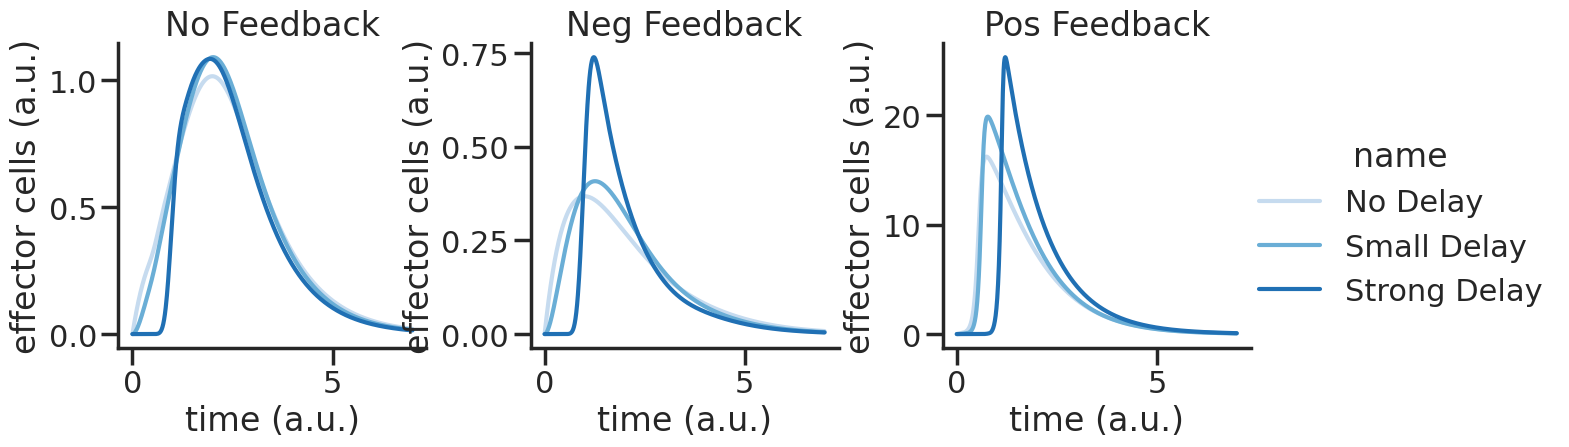
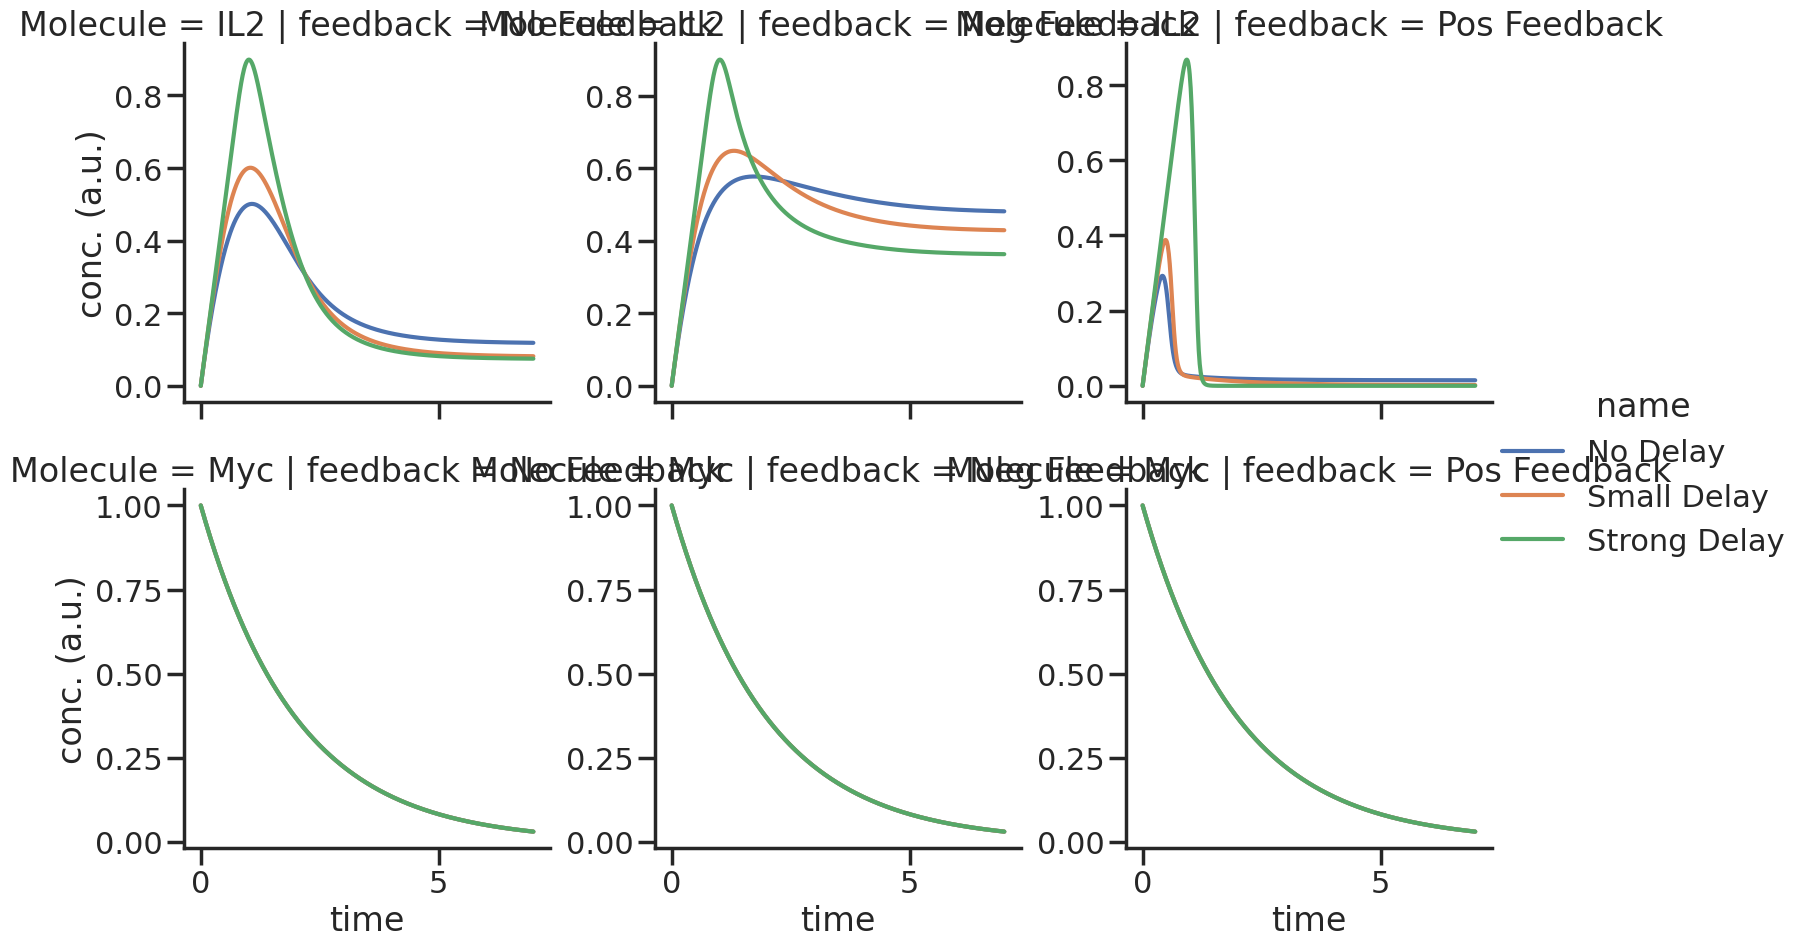

Python code for these plots, in order:
"""
linear chain naive --> eff cells. eff homeostasis regulated by IL2 and Timer
IL2 secreted by naive cells, consumed by eff cells
analyze delays and pos, neg feedback
"""

import numpy as np
from scipy.integrate import odeint
import seaborn as sns
import pandas as pd
import matplotlib.pyplot as plt

sns.set(style="ticks", context="poster")


def diff_chain(state, influx, beta, death, n_div):
    """
    Parameters
    ----------
    state : arr
        arr to intermediate states.
    influx : float
        flux into first state of chain.
    beta : float
        DESCRIPTION.
    death : float
        DESCRIPTION.

    Returns
    -------
    dt_state : array
        DESCRIPTION.

    """
    dt_state = np.zeros_like(state)
    for i in range(len(state)):
        if i == 0:
            dt_state[i] = influx - (beta + death) * state[i] + 2 * n_div * beta * state[-1]
        else:
            dt_state[i] = beta * state[i - 1] - (beta + death) * state[i]

    return dt_state


def prob_fb(x, fc, EC50, hill=3):
    out = (fc * x ** hill + EC50 ** hill) / (x ** hill + EC50 ** hill)
    return out


def pos_fb(x, EC50, hill=3):
    out = x**hill / (x**hill + EC50**hill)
    return out


def simple_chain(state, time, d):
    # split states
    naive = state[:d["alpha_naive"]]
    eff = state[d["alpha_naive"]:-2]

    myc = state[-1]
    il2 = state[-2]

    dt_myc = -d["deg_myc"] * myc
    # compute influx into next chain

    influx_naive = 0
    n_eff = np.sum(eff)
    n_naive = np.sum(naive)
    dt_il2 = d["r_il2"]*n_naive - d["up_il2"]*n_eff*il2

    # algebraic relations timer and IL2
    signal_il2 = pos_fb(il2, d["EC50_il2"]) if il2 >= 0 else 0
    signal_myc = pos_fb(myc, d["EC50_myc"]) if myc >= 0 else 0
    signal_il2_myc = np.sqrt(signal_il2*signal_myc)

    # prolif rate is comb of feedback and il2+myc signals
    beta_p = d["beta_p"] * signal_il2_myc *prob_fb(n_eff, d["fb_strength"], d["fb_EC50"])
    # algebraic relations feedback
    beta = d["beta"]
    influx_eff = naive[-1] * beta
    death = d["d_eff"]
    dt_naive = diff_chain(naive, influx_naive, beta, d["d_naive"], d["div_naive"])
    dt_eff = diff_chain(eff, influx_eff, beta_p, death, d["div_eff"])

    dt_state = np.concatenate((dt_naive, dt_eff, [dt_il2], [dt_myc]))

    return dt_state


def init_model(d):
    # +2 for myc and il2
    y0 = np.zeros(d["alpha_naive"] + d["alpha_eff"] +  2)
    y0[0] = 1
    # set myc conc.
    y0[-1] = 1
    # set il2 conc: leave out should be 0
    return y0


def run_model(time, d):
    y0 = init_model(d)
    state = odeint(simple_chain, y0, time, args=(d,))
    return state


def get_cells(state, time, d):
    naive = state[:, :d["alpha_naive"]]
    naive = np.sum(naive, axis=1)

    # -2 because of IL2 and myc
    eff = state[:, d["alpha_naive"]:-2]
    eff = np.sum(eff, axis=1)

    cells = np.stack([naive, eff], axis=-1)
    df = pd.DataFrame(data=cells, columns=["naive", "eff"])
    df["time"] = time
    return df

def get_molecules(state, time, d):
    state = state[:,-2:]
    df = pd.DataFrame(data = state, columns=["IL2", "Myc"])
    df["time"] = time
    df = df.melt(id_vars= ["time"], value_name= "conc. (a.u.)", var_name="Molecule")
    return df


d1 = {
     "alpha_naive" : 1,
     "beta" : 1,
     "div_naive" : 0,
     "div_eff" : 1,
     "alpha_eff" : 10,
     "beta_p" : 30,
     "d_naive": 0,
     "d_eff" : 1.0,
     "fb_strength" : 1,
     "fb_EC50" : 0.1,
     "EC50_myc" : 0.5,
     "deg_myc" : 0.5,
    "r_il2" : 1,
    "up_il2" : 1,
    "EC50_il2" : 0.3
     }


d2 =dict(d1)
d2["alpha_naive"] = 2
d2["beta"] = 2

d3 = dict(d1)
d3["alpha_naive"] = 50
d3["beta"] = 50

fb_pos = 10.0
fb_neg = 0.1


d_fb_pos1 = dict(d1)
d_fb_pos2 = dict(d2)
d_fb_pos3 = dict(d3)
d_fb_neg1 = dict(d1)
d_fb_neg2 = dict(d2)
d_fb_neg3 = dict(d3)

time = np.arange(0,6, 0.01)






d_fb_off = [d1,d2,d3]
d_fb_pos = [d_fb_pos1, d_fb_pos2, d_fb_pos3]
d_fb_neg = [d_fb_neg1, d_fb_neg2, d_fb_neg3]

for d, f in zip(d_fb_pos, d_fb_neg):
    d["fb_strength"] = fb_pos
    f["fb_strength"] = fb_neg

labels = ["No Delay", "Small Delay", "Strong Delay"]
feedbacks = ["No Feedback", "Neg Feedback", "Pos Feedback"]
dict_list = [d_fb_off, d_fb_neg, d_fb_pos]

time = np.arange(0,7, 0.01)

cells_list = []
molecules_list = []
for dic, feedback in zip(dict_list, feedbacks):
    for d, label in zip(dic, labels):
        state = run_model(time, d)
        cells = get_cells(state, time, d)
        molecules = get_molecules(state, time, d)
        cells = cells[["time", "eff"]]
        cells["name"] = label
        molecules["name"] = label
        cells["feedback"] = feedback
        molecules["feedback"] = feedback
        cells_list.append(cells)
        molecules_list.append(molecules)

# combine
cells = pd.concat(cells_list)
molecules = pd.concat(molecules_list)

# normalize to no delay maximum for all feedback conditions
# dummy column
#df["norm"] = 1
#maxima = df.groupby(["name", "feedback"])["eff"].max()
# only maxima for no delay
#maxima = maxima["No Delay"]
# set norm column according to maxima and divide effector cells by this val
#for fb in feedbacks:
#    m = maxima[fb]
#    df.loc[df.feedback == fb,"norm"] = m

#df["eff_norm"] = df.eff / df.norm

g = sns.relplot(data = cells, x = "time", y = "eff", col = "feedback", hue = "name",
                kind = "line", aspect = 0.9, palette= "Blues",
                facet_kws={"sharey":False})

g.set_titles("{col_name}")
g.set(ylabel = "effector cells (a.u.)",
      xlabel = "time (a.u.)")
plt.show()
g.savefig("feedback_delay_timer_il2.svg")
g = sns.relplot(data= molecules, x = "time", y = "conc. (a.u.)", row = "Molecule", hue = "name",
                col = "feedback", facet_kws= {"sharey" : False}, kind = "line")
plt.show()

